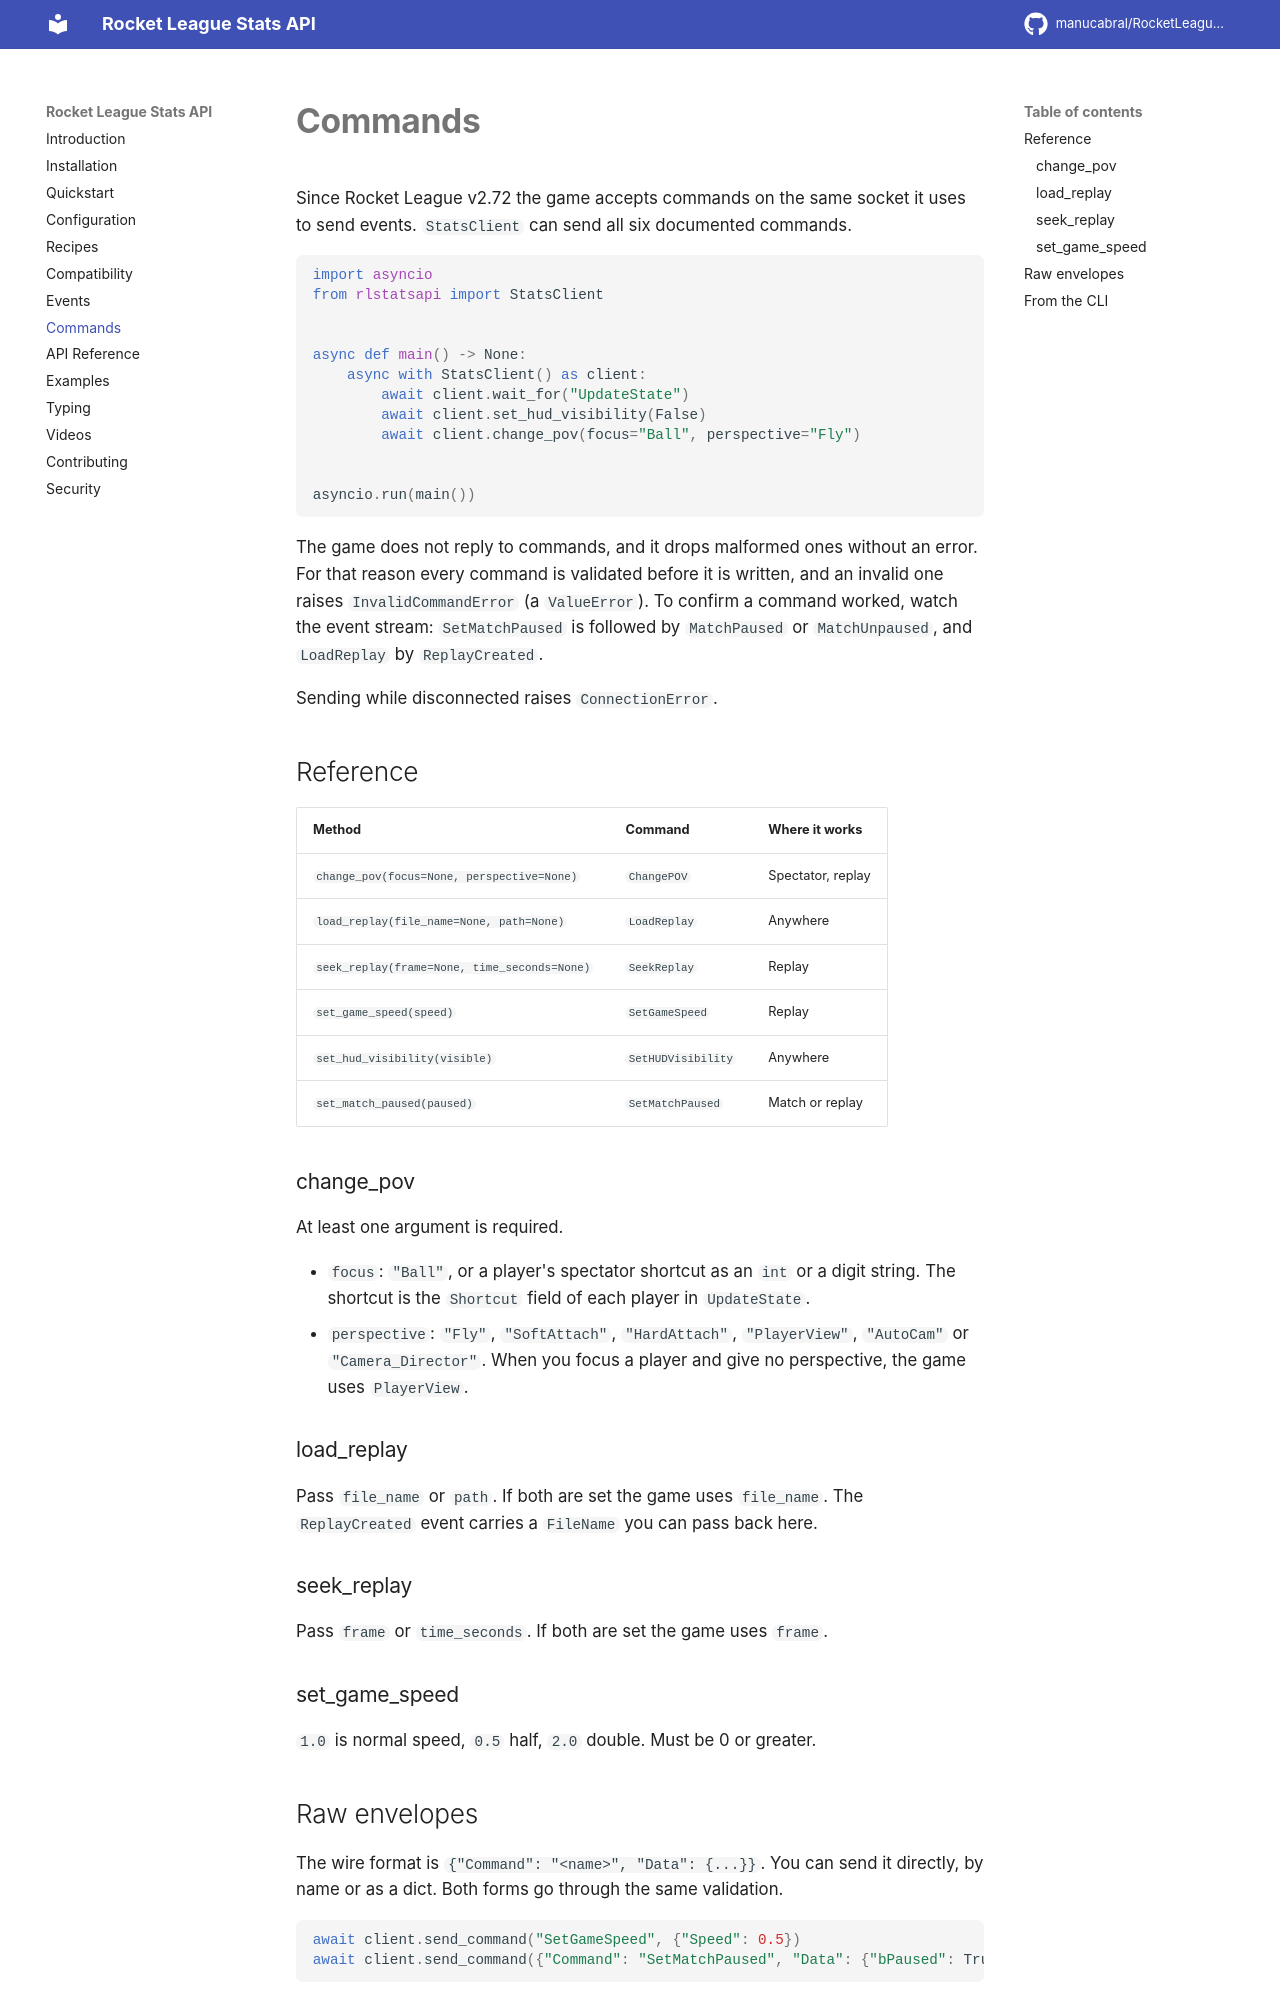

repository: manucabral/rlstatsapi · page: commands/index.html · generator: mkdocs

# Commands

Since Rocket League v2.72 the game accepts commands on the same socket it uses
to send events. `StatsClient` can send all six documented commands.

```python
import asyncio
from rlstatsapi import StatsClient


async def main() -> None:
    async with StatsClient() as client:
        await client.wait_for("UpdateState")
        await client.set_hud_visibility(False)
        await client.change_pov(focus="Ball", perspective="Fly")


asyncio.run(main())
```

The game does not reply to commands, and it drops malformed ones without an
error. For that reason every command is validated before it is written, and an
invalid one raises `InvalidCommandError` (a `ValueError`). To confirm a command
worked, watch the event stream: `SetMatchPaused` is followed by `MatchPaused`
or `MatchUnpaused`, and `LoadReplay` by `ReplayCreated`.

Sending while disconnected raises `ConnectionError`.

## Reference

| Method | Command | Where it works |
| --- | --- | --- |
| `change_pov(focus=None, perspective=None)` | `ChangePOV` | Spectator, replay |
| `load_replay(file_name=None, path=None)` | `LoadReplay` | Anywhere |
| `seek_replay(frame=None, time_seconds=None)` | `SeekReplay` | Replay |
| `set_game_speed(speed)` | `SetGameSpeed` | Replay |
| `set_hud_visibility(visible)` | `SetHUDVisibility` | Anywhere |
| `set_match_paused(paused)` | `SetMatchPaused` | Match or replay |

### change_pov

At least one argument is required.

- `focus`: `"Ball"`, or a player's spectator shortcut as an `int` or a digit
  string. The shortcut is the `Shortcut` field of each player in `UpdateState`.
- `perspective`: `"Fly"`, `"SoftAttach"`, `"HardAttach"`, `"PlayerView"`,
  `"AutoCam"` or `"Camera_Director"`. When you focus a player and give no
  perspective, the game uses `PlayerView`.

### load_replay

Pass `file_name` or `path`. If both are set the game uses `file_name`. The
`ReplayCreated` event carries a `FileName` you can pass back here.

### seek_replay

Pass `frame` or `time_seconds`. If both are set the game uses `frame`.

### set_game_speed

`1.0` is normal speed, `0.5` half, `2.0` double. Must be 0 or greater.
